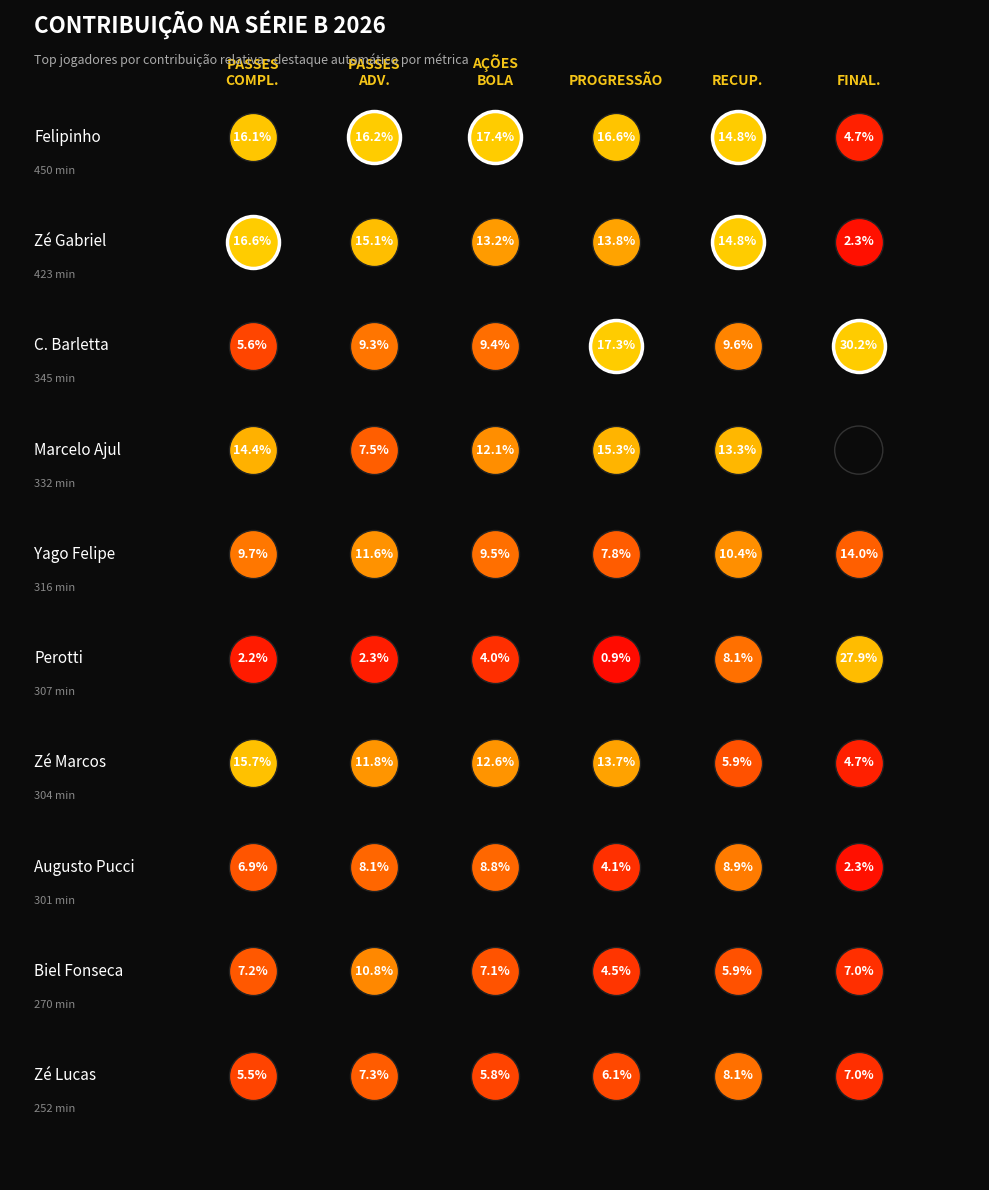

Write Python code to recreate this figure.
import matplotlib.pyplot as plt
import numpy as np

# -------------------------
# Dados (extraídos da imagem)
# -------------------------
players = [
    "Felipinho", "Zé Gabriel", "C. Barletta", "Marcelo Ajul",
    "Yago Felipe", "Perotti", "Zé Marcos", "Augusto Pucci",
    "Biel Fonseca", "Zé Lucas"
]

minutes = [450, 423, 345, 332, 316, 307, 304, 301, 270, 252]

data = np.array([
    [16.1, 16.2, 17.4, 16.6, 14.8, 4.7],
    [16.6, 15.1, 13.2, 13.8, 14.8, 2.3],
    [5.6, 9.3, 9.4, 17.3, 9.6, 30.2],
    [14.4, 7.5, 12.1, 15.3, 13.3, np.nan],
    [9.7, 11.6, 9.5, 7.8, 10.4, 14.0],
    [2.2, 2.3, 4.0, 0.9, 8.1, 27.9],
    [15.7, 11.8, 12.6, 13.7, 5.9, 4.7],
    [6.9, 8.1, 8.8, 4.1, 8.9, 2.3],
    [7.2, 10.8, 7.1, 4.5, 5.9, 7.0],
    [5.5, 7.3, 5.8, 6.1, 8.1, 7.0]
])

cols = [
    "PASSES\nCOMPL.", "PASSES\nADV.",
    "AÇÕES\nBOLA", "PROGRESSÃO",
    "RECUP.", "FINAL."
]

# -------------------------
# Setup
# -------------------------
fig, ax = plt.subplots(figsize=(10, 12))
fig.patch.set_facecolor("#0b0b0b")
ax.set_facecolor("#0b0b0b")

ax.set_xlim(0, len(cols)+2)
ax.set_ylim(0, len(players)+1)

# -------------------------
# Destaque (maiores por coluna)
# -------------------------
max_vals = np.nanmax(data, axis=0)

# -------------------------
# Plot
# -------------------------
for i, player in enumerate(players):
    y = len(players) - i
    
    # Nome + minutos
    ax.text(0.2, y, player, color="white", fontsize=11, va="center")
    ax.text(0.2, y-0.35, f"{minutes[i]} min", color="#888", fontsize=8)
    
    for j, val in enumerate(data[i]):
        x = j + 2
        
        if np.isnan(val):
            ax.scatter(x, y, s=1200, facecolors='none', edgecolors="#333", linewidth=1)
            continue
        
        # Intensidade
        intensity = val / max_vals[j]
        
        # Cor base
        color = (1.0, 0.8 * intensity, 0.0)  # dourado
        
        # Destaque máximo
        if val == max_vals[j]:
            edge = "white"
            lw = 2.5
            size = 1400
        else:
            edge = "#222"
            lw = 1
            size = 1200
        
        ax.scatter(x, y, s=size, color=color, edgecolors=edge, linewidth=lw)
        
        ax.text(x, y, f"{val:.1f}%", ha='center', va='center',
                color="white", fontsize=9, fontweight="bold")

# -------------------------
# Cabeçalho
# -------------------------
for j, col in enumerate(cols):
    ax.text(j+2, len(players)+0.5, col,
            color="#f5c518", ha="center", fontsize=10, fontweight="bold")

# -------------------------
# Título
# -------------------------
ax.text(0.2, len(players)+1,
        "CONTRIBUIÇÃO NA SÉRIE B 2026",
        color="white", fontsize=16, fontweight="bold")

ax.text(0.2, len(players)+0.7,
        "Top jogadores por contribuição relativa • destaque automático por métrica",
        color="#aaa", fontsize=9)

# -------------------------
# Limpeza
# -------------------------
ax.axis('off')

plt.tight_layout()
plt.savefig("visualizacao_x.png", dpi=300, facecolor=fig.get_facecolor())
plt.show()
